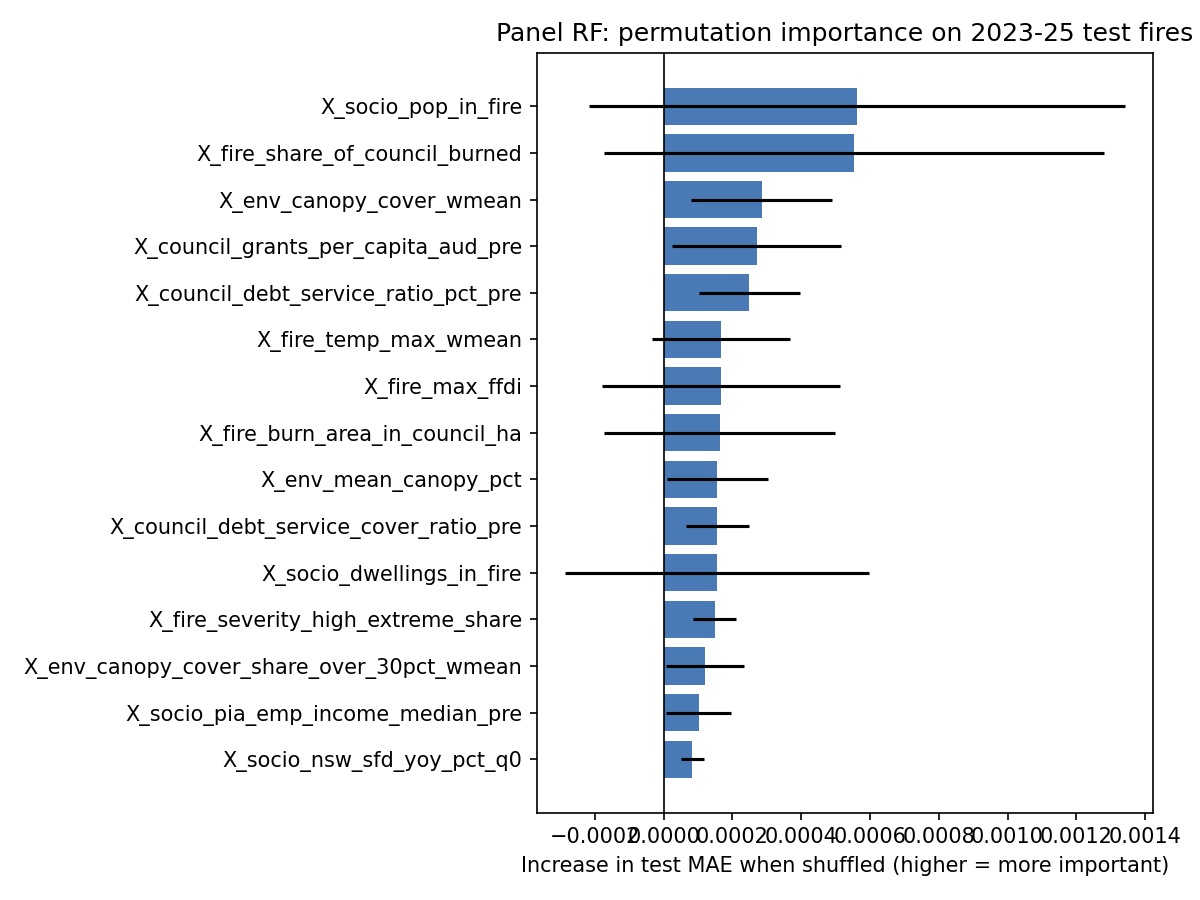

The data file committed next to this chart (first rows):
column, test_MAE_increase, sd, impurity_importance
X_socio_pop_in_fire, 0.0005617, 0.0007802, 0.06539
X_fire_share_of_council_burned, 0.0005538, 0.0007272, 0.1075
X_env_canopy_cover_wmean, 0.0002854, 0.0002053, 0.008182
X_council_grants_per_capita_aud_pre, 0.0002705, 0.0002458, 0.01543
X_council_debt_service_ratio_pct_pre, 0.0002487, 0.000147, 0.005322
X_fire_temp_max_wmean, 0.0001669, 0.0001999, 0.02049
X_fire_max_ffdi, 0.0001665, 0.0003461, 0.05604
X_fire_burn_area_in_council_ha, 0.0001626, 0.0003367, 0.05889
X_env_mean_canopy_pct, 0.0001562, 0.0001476, 0.01229
X_council_debt_service_cover_ratio_pre, 0.0001559, 9.112365350921165e-05, 0.004184
X_socio_dwellings_in_fire, 0.0001546, 0.0004418, 0.04986
X_fire_severity_high_extreme_share, 0.0001483, 6.312460550860943e-05, 0.005012
X_env_canopy_cover_share_over_30pct_wmea…, 0.0001193, 0.0001135, 0.005091
X_socio_pia_emp_income_median_pre, 0.0001015, 9.385157489797735e-05, 0.005311
X_socio_nsw_sfd_yoy_pct_q0, 8.334513883321386e-05, 3.251310563487424e-05, 0.003883
X_socio_dwellings_within_1km, 8.284480240877875e-05, 0.0002122, 0.0152
X_council_debt_burden, 7.472671610425271e-05, 5.790269208561851e-05, 0.004783
X_fire_hotspot_viirs_count_in_council, 7.362350907882767e-05, 0.0001469, 0.01355
X_env_elevation_wmean, 6.495326584063469e-05, 0.000244, 0.01156
X_council_debt_service_cover_pre, 4.6551294554803e-05, 5.1653041041050354e-05, 0.003412
X_socio_pia_own_biz_income_mean_pre, 4.527045939030176e-05, 6.684126928434324e-05, 0.008203
X_fire_wind_max_wmean, 3.656234731292026e-05, 6.93777289316078e-05, 0.00743
X_council_grants_pct_pre, 3.573604014608193e-05, 2.9248878611006312e-05, 0.005179
X_socio_pia_own_biz_income_median_pre, 3.381080139929771e-05, 4.6096591767657256e-05, 0.004088
X_fire_max_fire_duration_days, 3.081866683380489e-05, 5.741104138332831e-05, 0.01497
X_fire_ffdi_wmean, 2.979163737450256e-05, 7.515104382456434e-05, 0.003984
X_council_own_source_revenue_ratio, 2.7192364342330336e-05, 4.240488241338862e-05, 0.005606
X_socio_biz_K_finance_total_pre, 2.5954673088446344e-05, 3.08900136845859e-05, 0.007102
X_socio_pia_own_biz_income_main_source_p…, 2.1717418974305976e-05, 4.2951137615153325e-05, 0.004705
X_fire_hotspots_n, 2.0836582138583637e-05, 0.0001375, 0.01621
X_socio_unemp_rate_pre, 2.0557670512684942e-05, 2.720525008959072e-05, 0.003431
X_fire_rain_during_fire_mm_min, 1.966731100206028e-05, 0.0001023, 0.007384
X_socio_pop_within_5km, 1.9458036514485855e-05, 4.4432098544468935e-05, 0.003452
X_env_vegetation_cleared_share_wmean, 1.4558364990553223e-05, 0.0005114, 0.01337
X_council_olg_asset_maint_actual_aud_pre, 1.4059755720497816e-05, 3.421909962342414e-05, 0.003817
X_council_own_source_pct_pre, 1.2927787943461944e-05, 3.061666281020809e-05, 0.004321
X_council_maintenance_ratio_pct_pre, 1.2271594116634402e-05, 4.691612862281591e-05, 0.004508
X_socio_biz_X_unknown_total_pre, 1.056225421475765e-05, 2.1373770927942442e-05, 0.002124
X_socio_pop_within_5km_all_councils, 8.043795829891047e-06, 3.074424087055193e-05, 0.006651
X_fire_humidity_min_wmean, 4.241919127891588e-07, 0.0001551, 0.009276
X_council_historical_disaster_count, 3.999055687079848e-07, 5.716409497660177e-06, 0.003186
X_socio_insolv_biz_pre, 1.0177044392397268e-17, 1.3375256730693801e-17, 0.006237
X_socio_nsw_sfd_sa_aud_m_qp0, 8.326672684688674e-18, 1.2719202621569003e-17, 0.002922
X_socio_nsw_sfd_sa_aud_m_qm1, 6.47630097698008e-18, 1.1739292445957244e-17, 0.004919
X_socio_nsw_sfd_sa_aud_m_qp4, 6.47630097698008e-18, 1.1739292445957244e-17, 0.00946
X_socio_nsw_sfd_sa_aud_m_qp1, 4.625929269271485e-18, 1.0343892305196971e-17, 0.004019
X_fire_drought_factor_at_start_max, -1.1788856526806502e-06, 5.541708529946789e-05, 0.003714
X_council_maintenance_gap_aud_pre, -3.6540066781581838e-06, 3.915086764948083e-05, 0.004121
X_socio_dwellings_within_5km, -5.859075201864831e-06, 6.370703063313789e-05, 0.003621
X_socio_unemployed_pre, -1.2884913343143752e-05, 1.563438916338345e-05, 0.002662
X_council_exp_other_aud_pre, -1.5071085675061325e-05, 5.8441889225047964e-05, 0.004469
X_socio_pop_within_1km, -1.7809295718051085e-05, 0.0002143, 0.01416
X_fire_severity_share_moderate_wmean, -1.9801876072322867e-05, 0.0002132, 0.01084
X_env_mean_slope_deg, -1.991991925737365e-05, 5.643402683367426e-05, 0.004
X_fire_max_wind_kmh, -2.2247413777765993e-05, 4.5754841783863456e-05, 0.007649
X_fire_severity_share_extreme_wmean, -2.2541986796448255e-05, 6.924884624136981e-05, 0.005346
X_council_olg_asset_maint_required_aud_p…, -3.495526257523511e-05, 0.0001623, 0.006843
X_fire_severity_share_high_wmean, -3.8739211977431576e-05, 4.6108988612790006e-05, 0.005767
X_fire_duration_days_wmean, -4.4089236389034206e-05, 5.624870569680777e-05, 0.007988
X_env_vegetation_forest_share_wmean, -4.6891622230892566e-05, 8.842414484469527e-05, 0.005485
... 20 more rows
